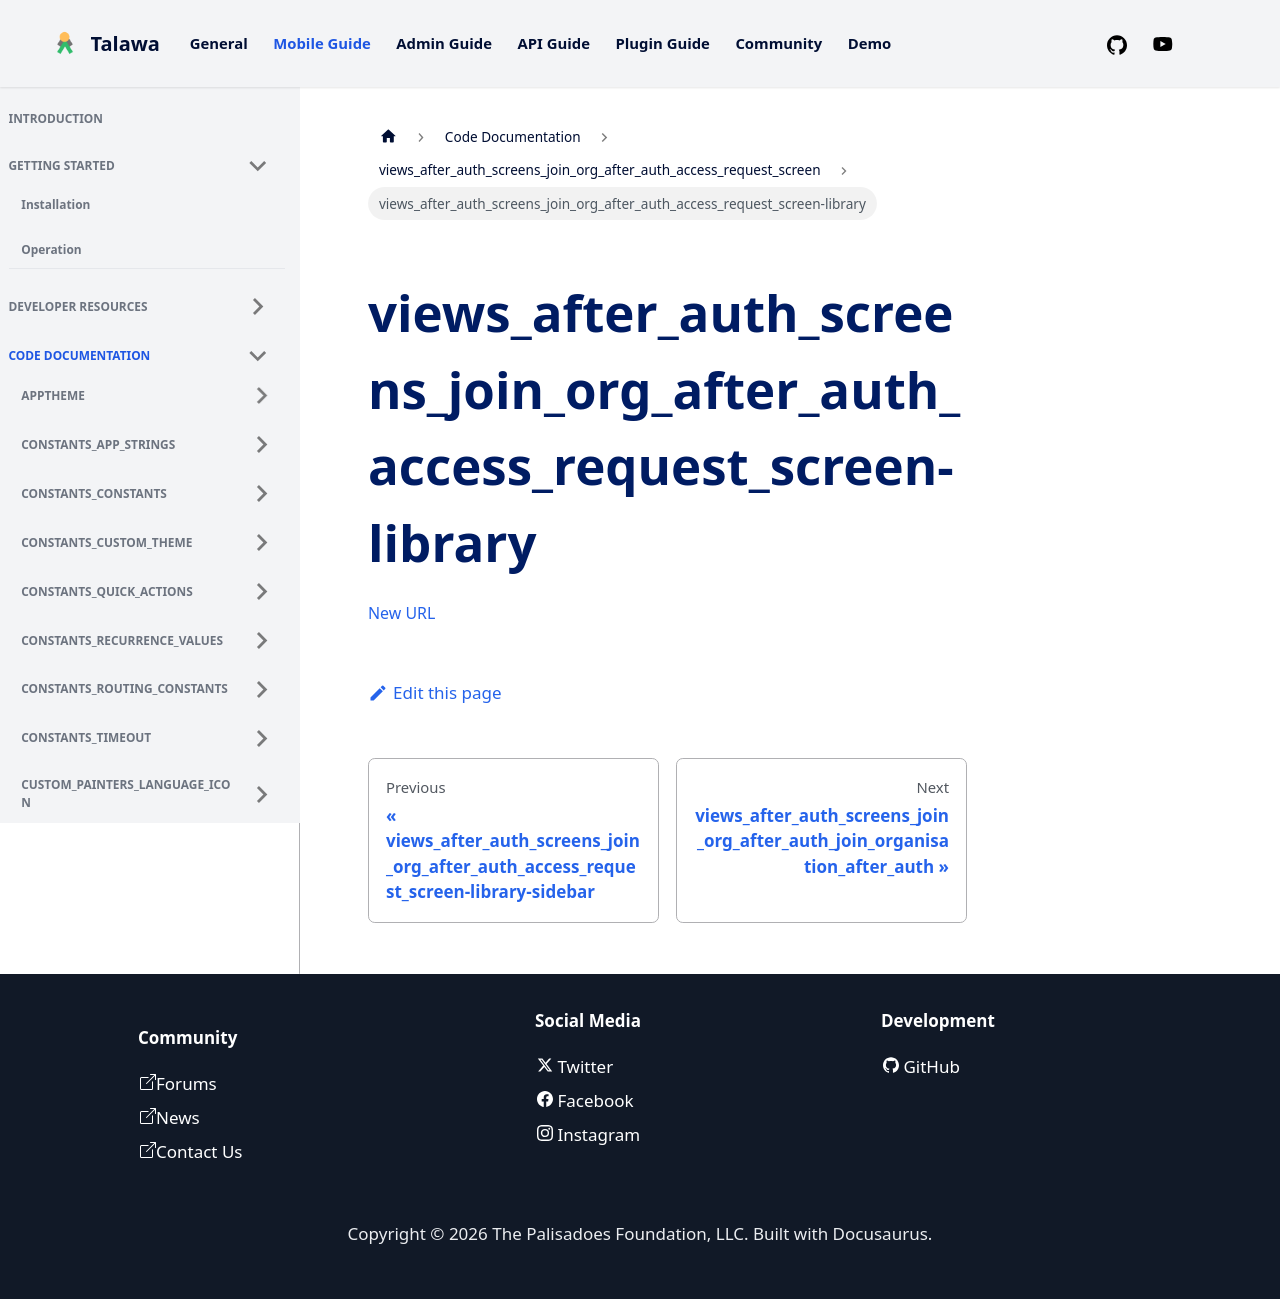

repository: PalisadoesFoundation/talawa · page: docs/auto-docs/views_after_auth_screens_join_org_after_auth_access_request_screen/views_after_auth_screens_join_org_after_auth_access_request_screen-library/index.html · generator: docusaurus

[New
URL](../views_after_auth_screens_join_org_after_auth_access_request_screen/)
